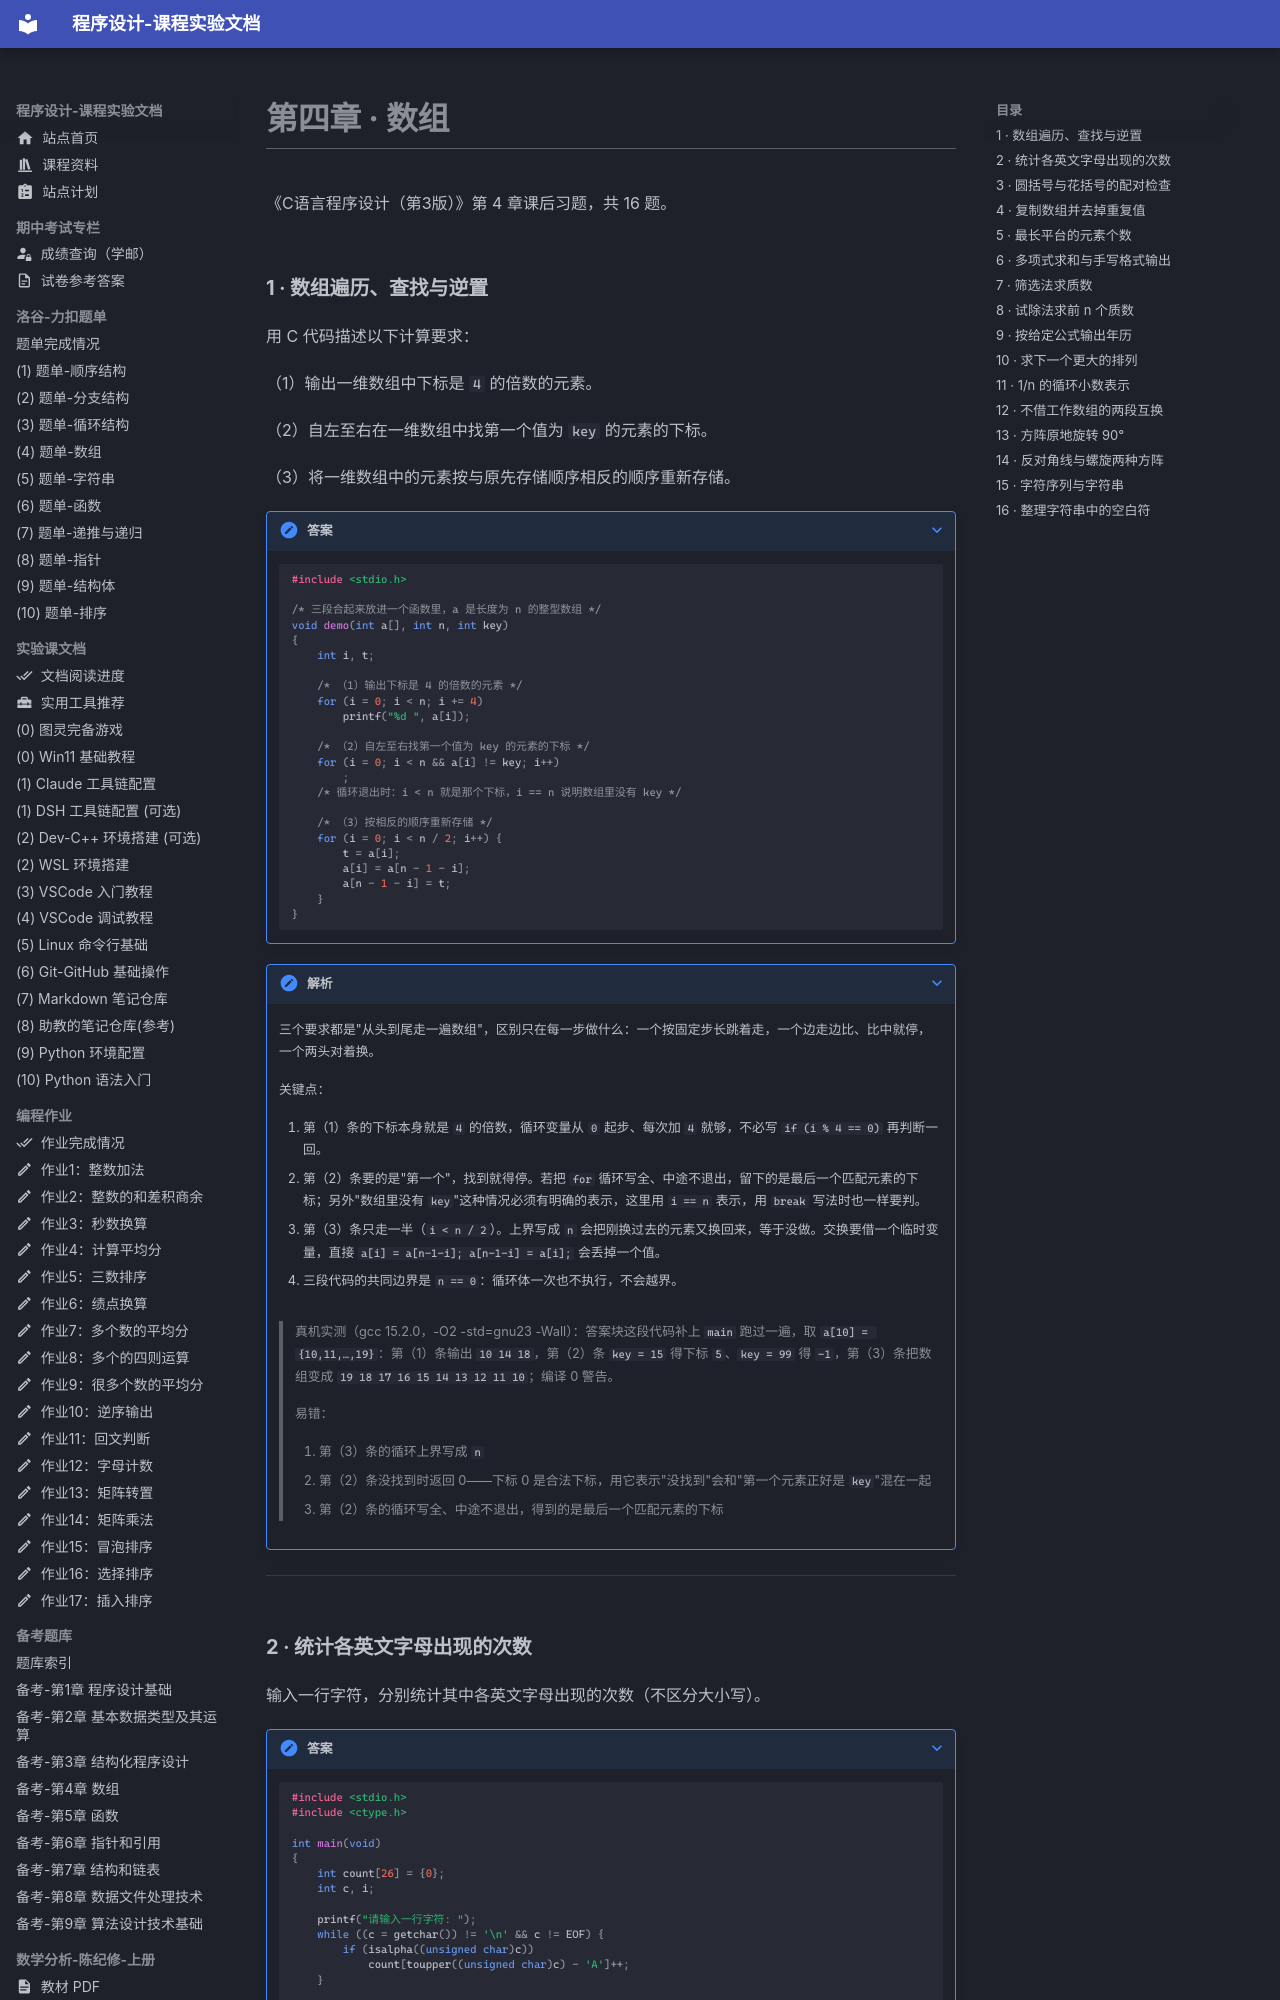

repository: EthanCaol/Mind-City-Course · page: homework-book/chapter-4/index.html · generator: mkdocs

# 第四章 · 数组

《C语言程序设计（第3版）》第 4 章课后习题，共 16 题。

### 1 · 数组遍历、查找与逆置

用 C 代码描述以下计算要求：

（1）输出一维数组中下标是 `4` 的倍数的元素。

（2）自左至右在一维数组中找第一个值为 `key` 的元素的下标。

（3）将一维数组中的元素按与原先存储顺序相反的顺序重新存储。

??? note "答案"

    ```c
    #include <stdio.h>

    /* 三段合起来放进一个函数里，a 是长度为 n 的整型数组 */
    void demo(int a[], int n, int key)
    {
        int i, t;

        /* （1）输出下标是 4 的倍数的元素 */
        for (i = 0; i < n; i += 4)
            printf("%d ", a[i]);

        /* （2）自左至右找第一个值为 key 的元素的下标 */
        for (i = 0; i < n && a[i] != key; i++)
            ;
        /* 循环退出时：i < n 就是那个下标，i == n 说明数组里没有 key */

        /* （3）按相反的顺序重新存储 */
        for (i = 0; i < n / 2; i++) {
            t = a[i];
            a[i] = a[n - 1 - i];
            a[n - 1 - i] = t;
        }
    }
    ```

??? note "解析"

    三个要求都是"从头到尾走一遍数组"，区别只在每一步做什么：一个按固定步长跳着走，一个边走边比、比中就停，一个两头对着换。

    关键点：

    1. 第（1）条的下标本身就是 `4` 的倍数，循环变量从 `0` 起步、每次加 `4` 就够，不必写 `if (i % 4 == 0)` 再判断一回。
    2. 第（2）条要的是"第一个"，找到就得停。若把 `for` 循环写全、中途不退出，留下的是最后一个匹配元素的下标；另外"数组里没有 `key`"这种情况必须有明确的表示，这里用 `i == n` 表示，用 `break` 写法时也一样要判。
    3. 第（3）条只走一半（`i < n / 2`）。上界写成 `n` 会把刚换过去的元素又换回来，等于没做。交换要借一个临时变量，直接 `a[i] = a[n-1-i]; a[n-1-i] = a[i];` 会丢掉一个值。
    4. 三段代码的共同边界是 `n == 0`：循环体一次也不执行，不会越界。

    > 真机实测（gcc 15.2.0，-O2 -std=gnu23 -Wall）：答案块这段代码补上 `main` 跑过一遍，取 `a[10] = {10,11,…,19}`：第（1）条输出 `10 14 18`，第（2）条 `key = 15` 得下标 `5`、`key = 99` 得 `-1`，第（3）条把数组变成 `19 18 17 16 15 14 13 12 11 10`；编译 0 警告。

    > 易错：
    >
    > 1. 第（3）条的循环上界写成 `n`
    > 2. 第（2）条没找到时返回 0——下标 0 是合法下标，用它表示"没找到"会和"第一个元素正好是 `key`"混在一起
    > 3. 第（2）条的循环写全、中途不退出，得到的是最后一个匹配元素的下标

---
